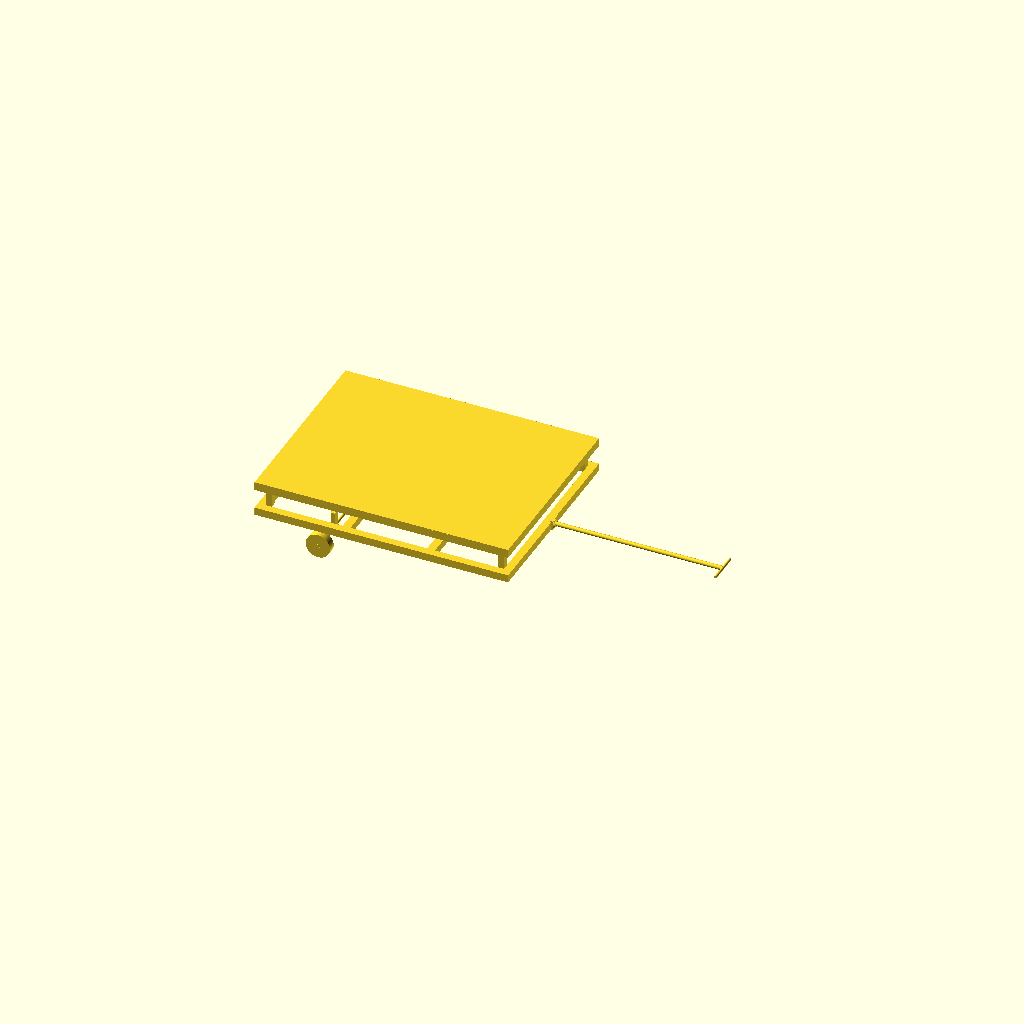
Cell 1: rendered with the file's own defaults.
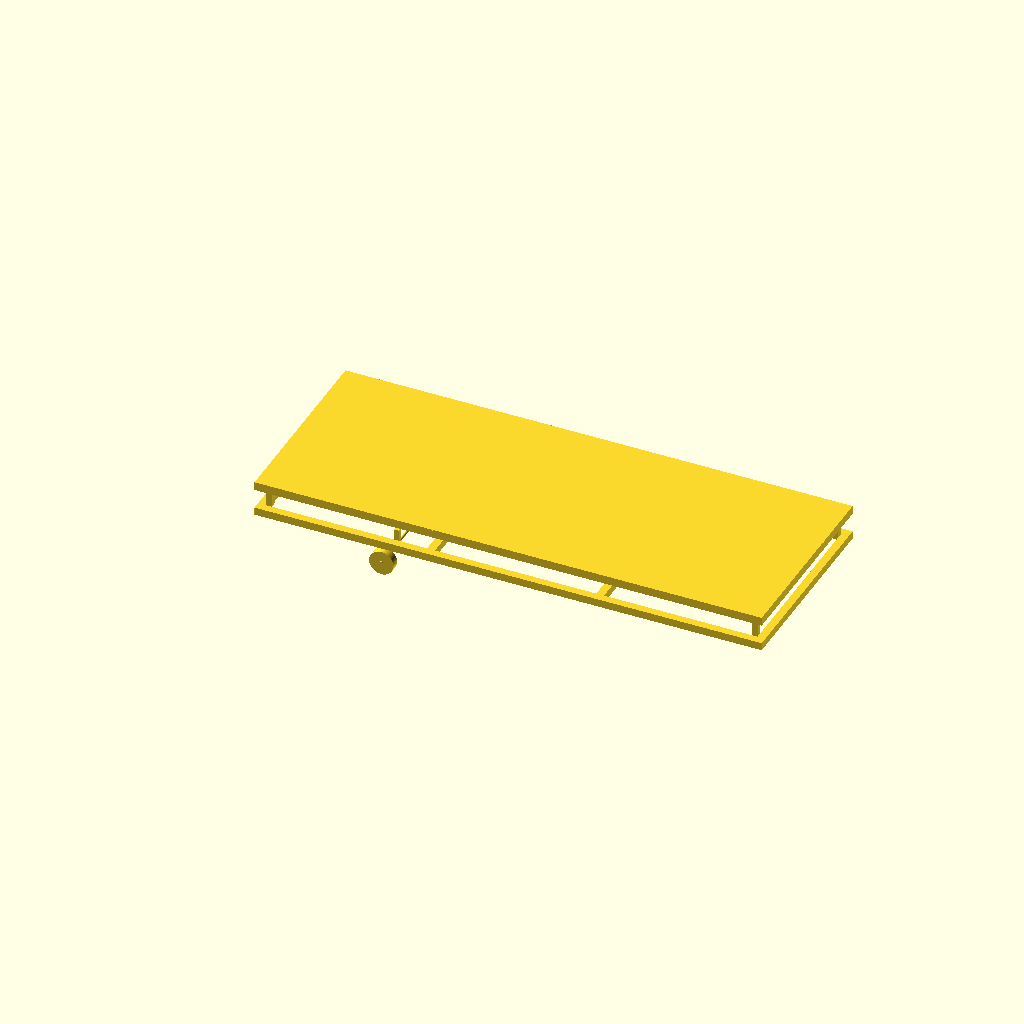
Cell 2 — length set to 2600, the other parameters unchanged.
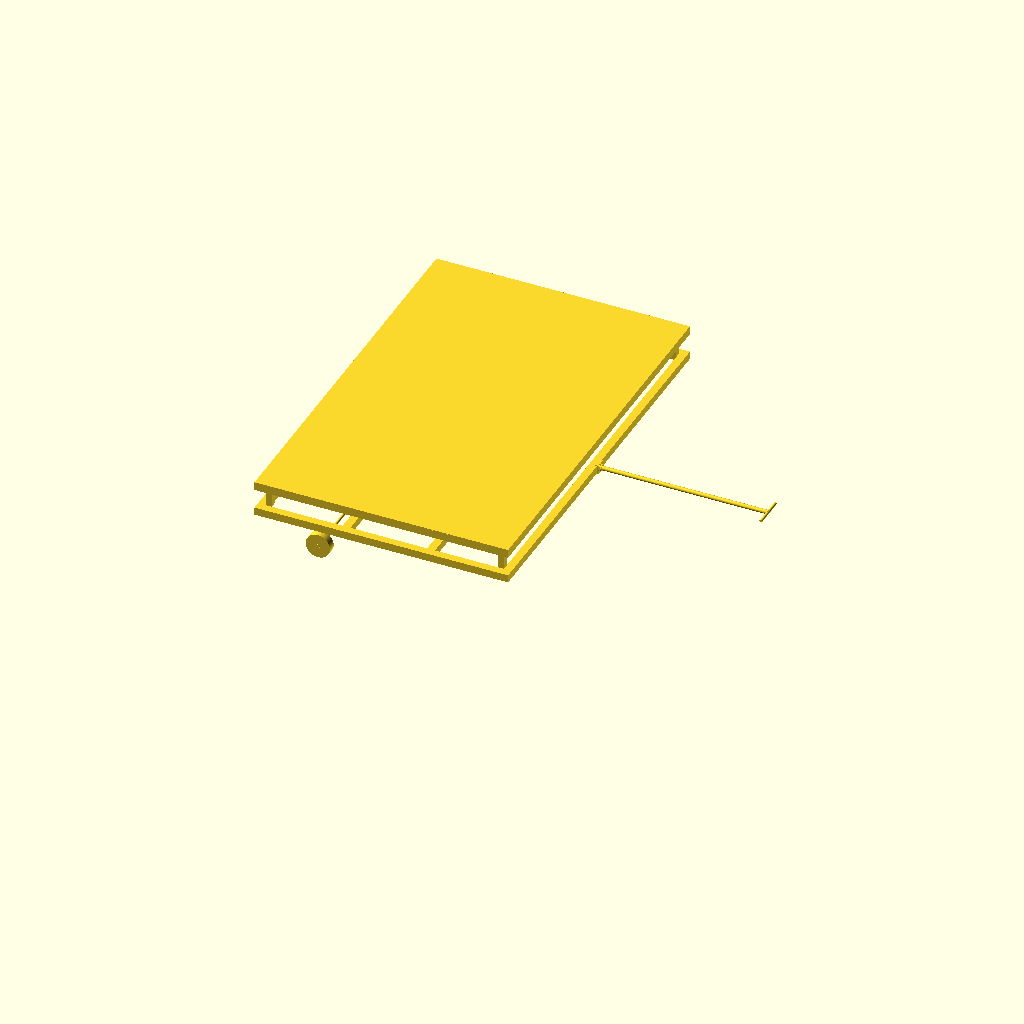
Cell 3 — width set to 2000, the other parameters unchanged.
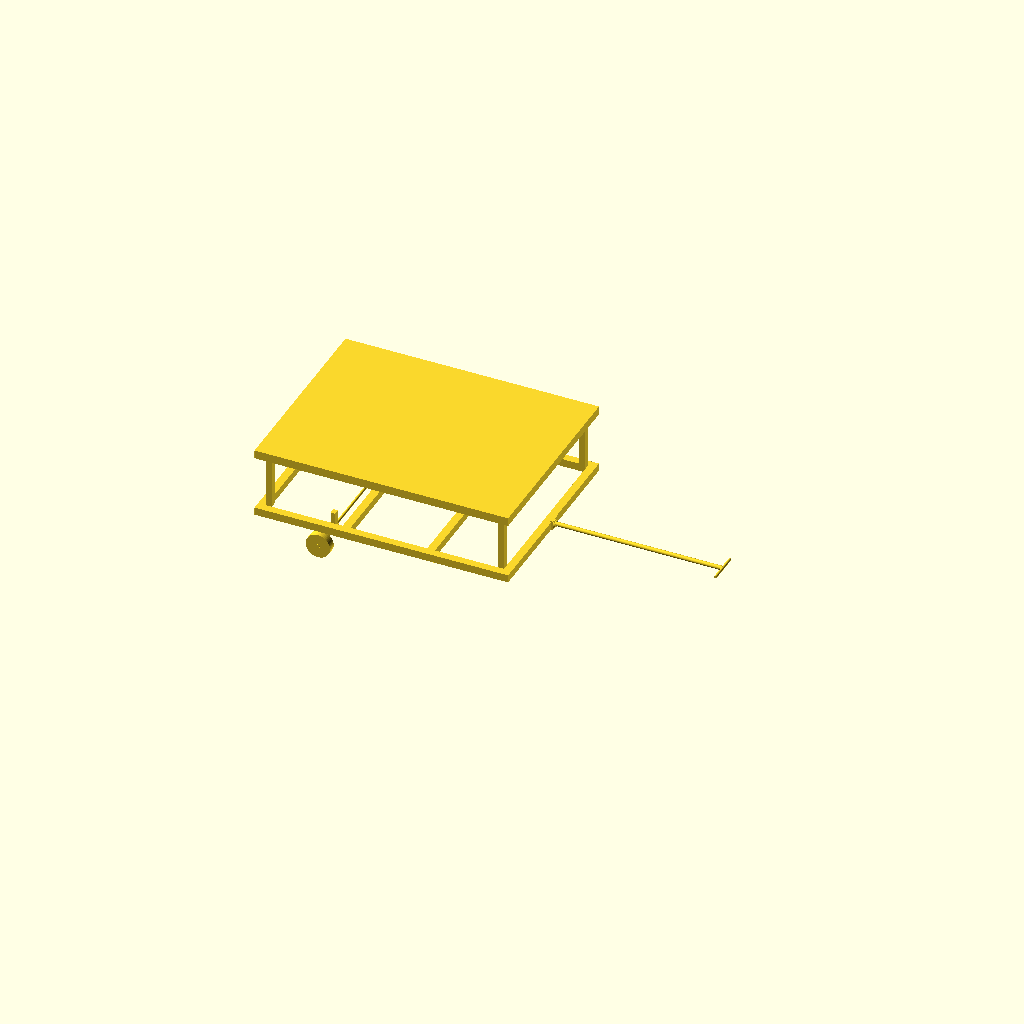
Cell 4: the same model with frame_h = 360.
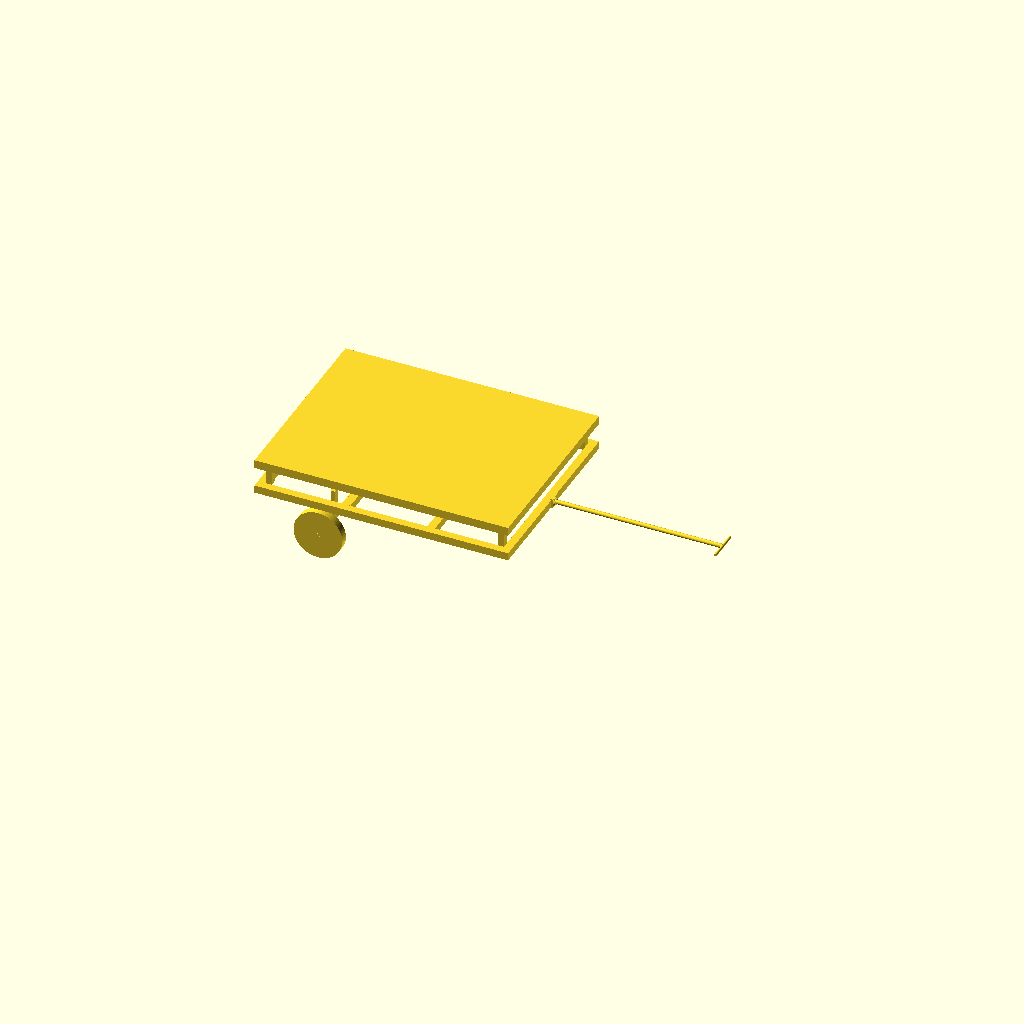
Cell 5 — wheel_d set to 250, the other parameters unchanged.
One fixed orthographic camera (rotation 55°, 0°, 25°; colour scheme Cornfield) for every cell.
The OpenSCAD source (frontend/runs/run_002/trolley.scad):
$fn = 64;

length = 1300.0;
width = 1000.0;
frame_h = 180;
plate_t = 3.5;
wheel_d = 125;
wheel_w = 40;

rail = 40;
post = 30;

// Raise frame above wheel center so wheel mounts are physically meaningful.
base_z = wheel_d + 20;
top_frame_z = base_z + frame_h - rail;
deck_z = base_z + frame_h;

module bottom_frame() {
  // Perimeter rails
  translate([0, 0, base_z]) cube([length, rail, rail]);
  translate([0, width - rail, base_z]) cube([length, rail, rail]);
  translate([0, 0, base_z]) cube([rail, width, rail]);
  translate([length - rail, 0, base_z]) cube([rail, width, rail]);

  // Bottom cross members
  translate([length/3, rail, base_z]) cube([rail, width - 2*rail, rail]);
  translate([2*length/3, rail, base_z]) cube([rail, width - 2*rail, rail]);
}

module support_posts() {
  post_z = top_frame_z - (base_z + rail);

  // Corner posts
  translate([rail, rail, base_z + rail]) cube([post, post, post_z]);
  translate([length - rail - post, rail, base_z + rail]) cube([post, post, post_z]);
  translate([rail, width - rail - post, base_z + rail]) cube([post, post, post_z]);
  translate([length - rail - post, width - rail - post, base_z + rail]) cube([post, post, post_z]);

  // Mid posts for top deck support
  translate([length/3, width/2 - post/2, base_z + rail]) cube([post, post, post_z]);
  translate([2*length/3, width/2 - post/2, base_z + rail]) cube([post, post, post_z]);
}

module top_frame() {
  // Secondary frame directly below top plate.
  translate([0, 0, top_frame_z]) cube([length, rail, rail]);
  translate([0, width - rail, top_frame_z]) cube([length, rail, rail]);
  translate([0, 0, top_frame_z]) cube([rail, width, rail]);
  translate([length - rail, 0, top_frame_z]) cube([rail, width, rail]);

  // Top cross members
  translate([length/3, rail, top_frame_z]) cube([rail, width - 2*rail, rail]);
  translate([2*length/3, rail, top_frame_z]) cube([rail, width - 2*rail, rail]);
}

module deck_plate() {
  translate([0, 0, deck_z]) cube([length, width, plate_t]);
}

module pull_rod(anchor_x, pull_rod_len, pull_dir) {
  // Drawbar centered on trolley width; anchor and direction are configured by wheel layout.
  pull_rod_d = 22;
  bearing_id = pull_rod_d + 2;
  bearing_od = 44;
  bearing_w = 20;
  lock_od = 34;
  lock_w = 6;
  lock_gap = 1;
  grip_w = 160;
  anchor_y = width/2;
  anchor_z = base_z + rail/2;
  handle_x = anchor_x + pull_dir * pull_rod_len;
  rod_x = min(anchor_x, handle_x);
  housing_w = 14;
  housing_x = anchor_x - housing_w/2;
  housing_y = anchor_y - 24;
  housing_z = anchor_z - 24;

  // Main pull rod from anchor point to handle end.
  translate([rod_x, anchor_y, anchor_z])
    rotate([0, 90, 0])
      cylinder(h=abs(pull_rod_len), d=pull_rod_d);

  // Grip bar at pull end.
  translate([handle_x, anchor_y, anchor_z])
    rotate([90, 0, 0])
      cylinder(h=grip_w, d=pull_rod_d * 0.65, center=true);

  // Bearing ring at rod-to-frame joint (kept proud of housing so it is visible).
  translate([anchor_x, anchor_y, anchor_z])
    rotate([0, 90, 0])
      difference() {
        cylinder(h=bearing_w, d=bearing_od, center=true);
        cylinder(h=bearing_w + 2, d=bearing_id, center=true);
      }

  // Lock collars on both sides of bearing.
  for (x_off = [-(bearing_w/2 + lock_gap + lock_w/2), (bearing_w/2 + lock_gap + lock_w/2)]) {
    translate([anchor_x + x_off, anchor_y, anchor_z])
      rotate([0, 90, 0])
        difference() {
          cylinder(h=lock_w, d=lock_od, center=true);
          cylinder(h=lock_w + 2, d=bearing_id, center=true);
        }
  }

  // Bearing housing block connected to frame with bearing seat hole.
  difference() {
    translate([housing_x, housing_y, housing_z])
      cube([housing_w, 48, 48]);
    translate([anchor_x, anchor_y, anchor_z])
      rotate([0, 90, 0])
        cylinder(h=housing_w + 2, d=bearing_od - 2, center=true);
  }
}

module wheel_disc(x, y) {
  axle_z = wheel_d/2;

  // Wheel body
  translate([x, y, axle_z])
    rotate([90, 0, 0])
      cylinder(h=wheel_w, d=wheel_d, center=true);
}

module axle_station(x_pos) {
  axle_z = wheel_d/2;
  axle_d = 14;
  axle_span = width - rail;
  // Support rods are placed at L/6 from each wheel end along the axle span.
  support_inset = axle_span/6;
  support_y_a = rail_center_left + support_inset;
  support_y_b = rail_center_right - support_inset;
  hanger_w = 24;
  hanger_d = 30;
  clamp_w = 30;
  clamp_d = 34;
  clamp_h = 16;

  // Cross axle rod passing through both wheel centers.
  translate([x_pos, width/2, axle_z])
    rotate([90, 0, 0])
      cylinder(h=axle_span, d=axle_d, center=true);

  // Left and right wheels on same axle.
  wheel_disc(x_pos, rail_center_left);
  wheel_disc(x_pos, rail_center_right);

  // Wheel hubs clamp to axle at wheel locations.
  for (y_wheel = [rail_center_left, rail_center_right]) {
    translate([x_pos, y_wheel, axle_z])
      rotate([90, 0, 0])
        cylinder(h=wheel_w + 6, d=20, center=true);
  }

  // Frame hangers connect to axle via clamp blocks (industrial style).
  for (y_support = [support_y_a, support_y_b]) {
    // Clamp block around axle at support locations.
    translate([x_pos - clamp_w/2, y_support - clamp_d/2, axle_z - clamp_h/2])
      cube([clamp_w, clamp_d, clamp_h]);

    // Vertical hanger from frame underside to axle clamp top.
    translate([x_pos - hanger_w/2, y_support - hanger_d/2, axle_z + clamp_h/2])
      cube([hanger_w, hanger_d, base_z - (axle_z + clamp_h/2)]);
  }
}

wheel_offset_x = 90;
rail_center_left = rail/2;
rail_center_right = width - rail/2;
two_wheel_axle_x = length/4;
pull_rod_len = 866.6666666666666;
pull_anchor_x = 1300.0;
pull_dir = 1.0;

bottom_frame();
support_posts();
top_frame();
deck_plate();
pull_rod(pull_anchor_x, pull_rod_len, pull_dir);

if (2 == 4) {
  axle_station(wheel_offset_x);
  axle_station(length - wheel_offset_x);
} else {
  // Two-wheel trolley: both wheels share one axle located at L/4 from front.
  axle_station(two_wheel_axle_x);
}
Customizer parameters (derived from the source; name, type, default, range or options):
length: number, default 1300
width: number, default 1000
frame_h: number, default 180
plate_t: number, default 3.5
wheel_d: number, default 125
wheel_w: number, default 40
rail: number, default 40
post: number, default 30
